Dataset: split_data (GitHub, mdtajuddin809/palm-Leaf-Disease-Detection). Classes: boron deficiency, healthy, kalium, nitrogen deficiency.

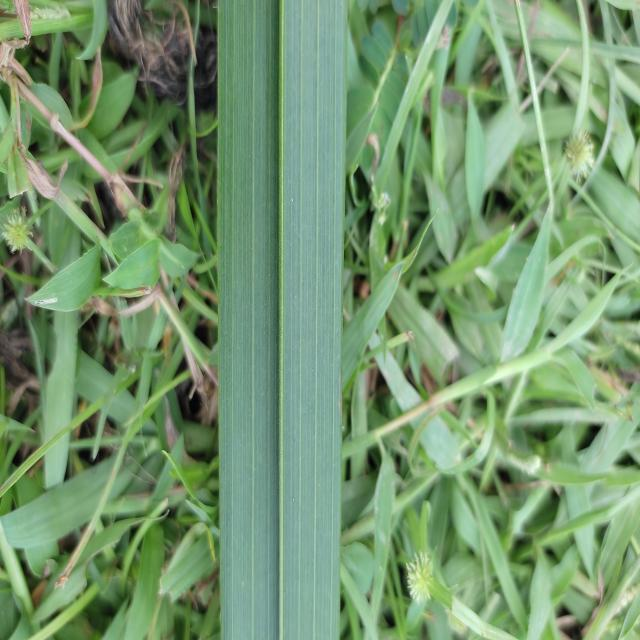
Label: healthy

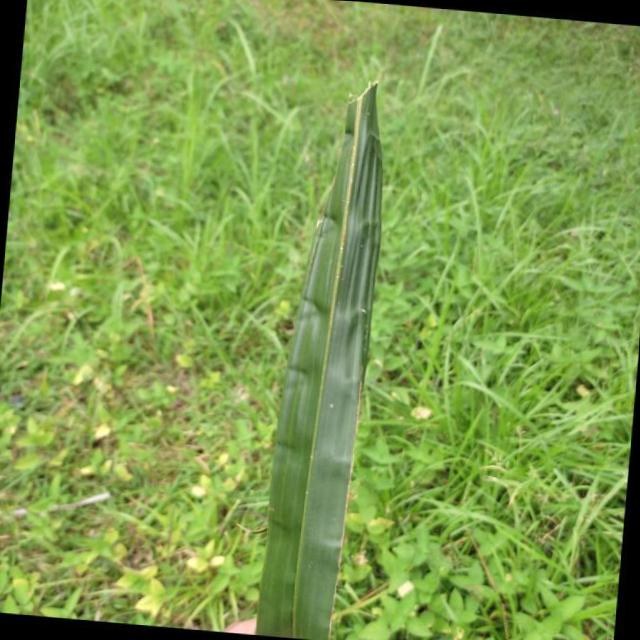
Label: boron deficiency

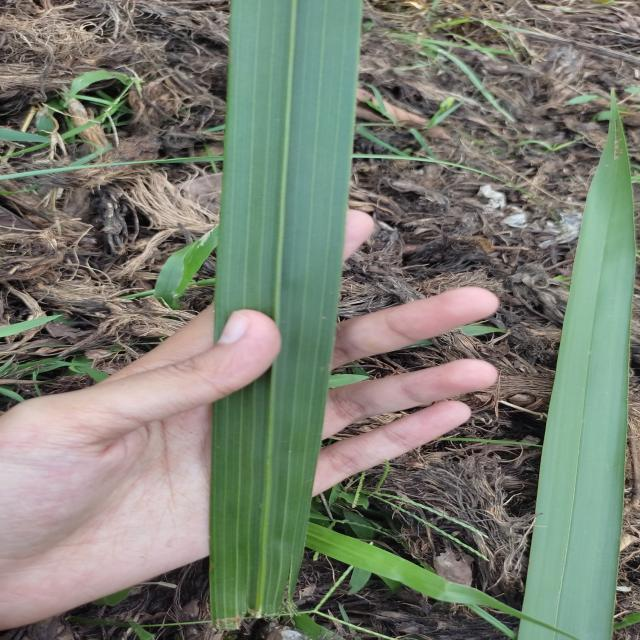
Label: healthy

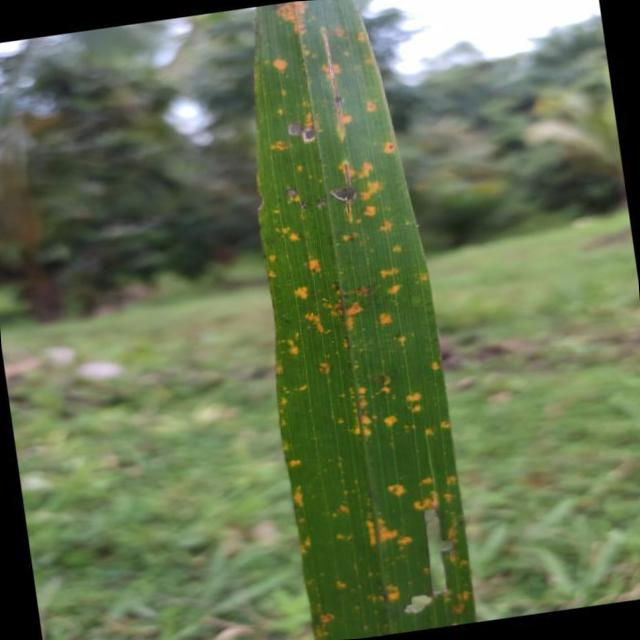
Label: kalium

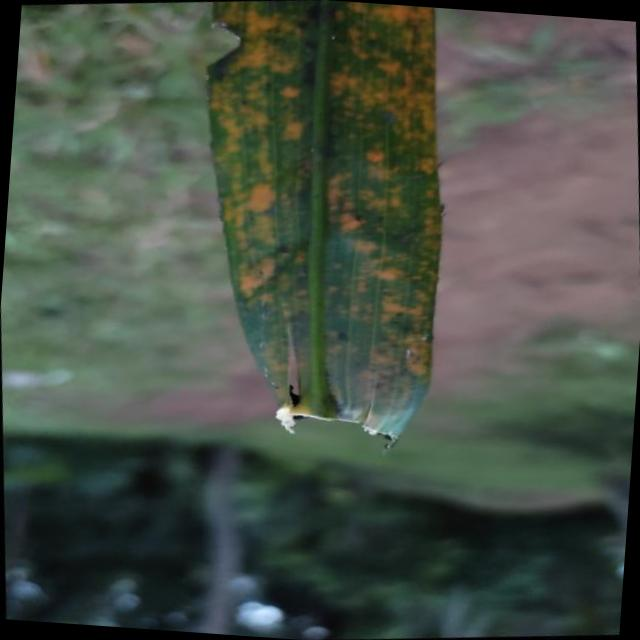
Label: kalium

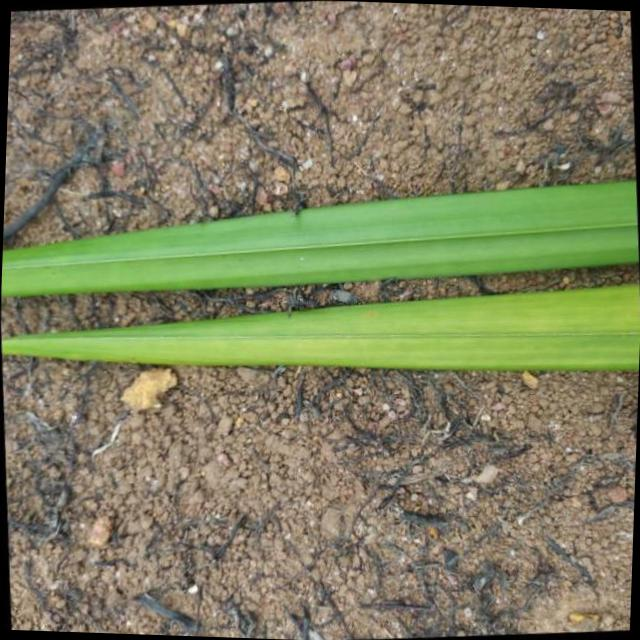
Label: nitrogen deficiency
